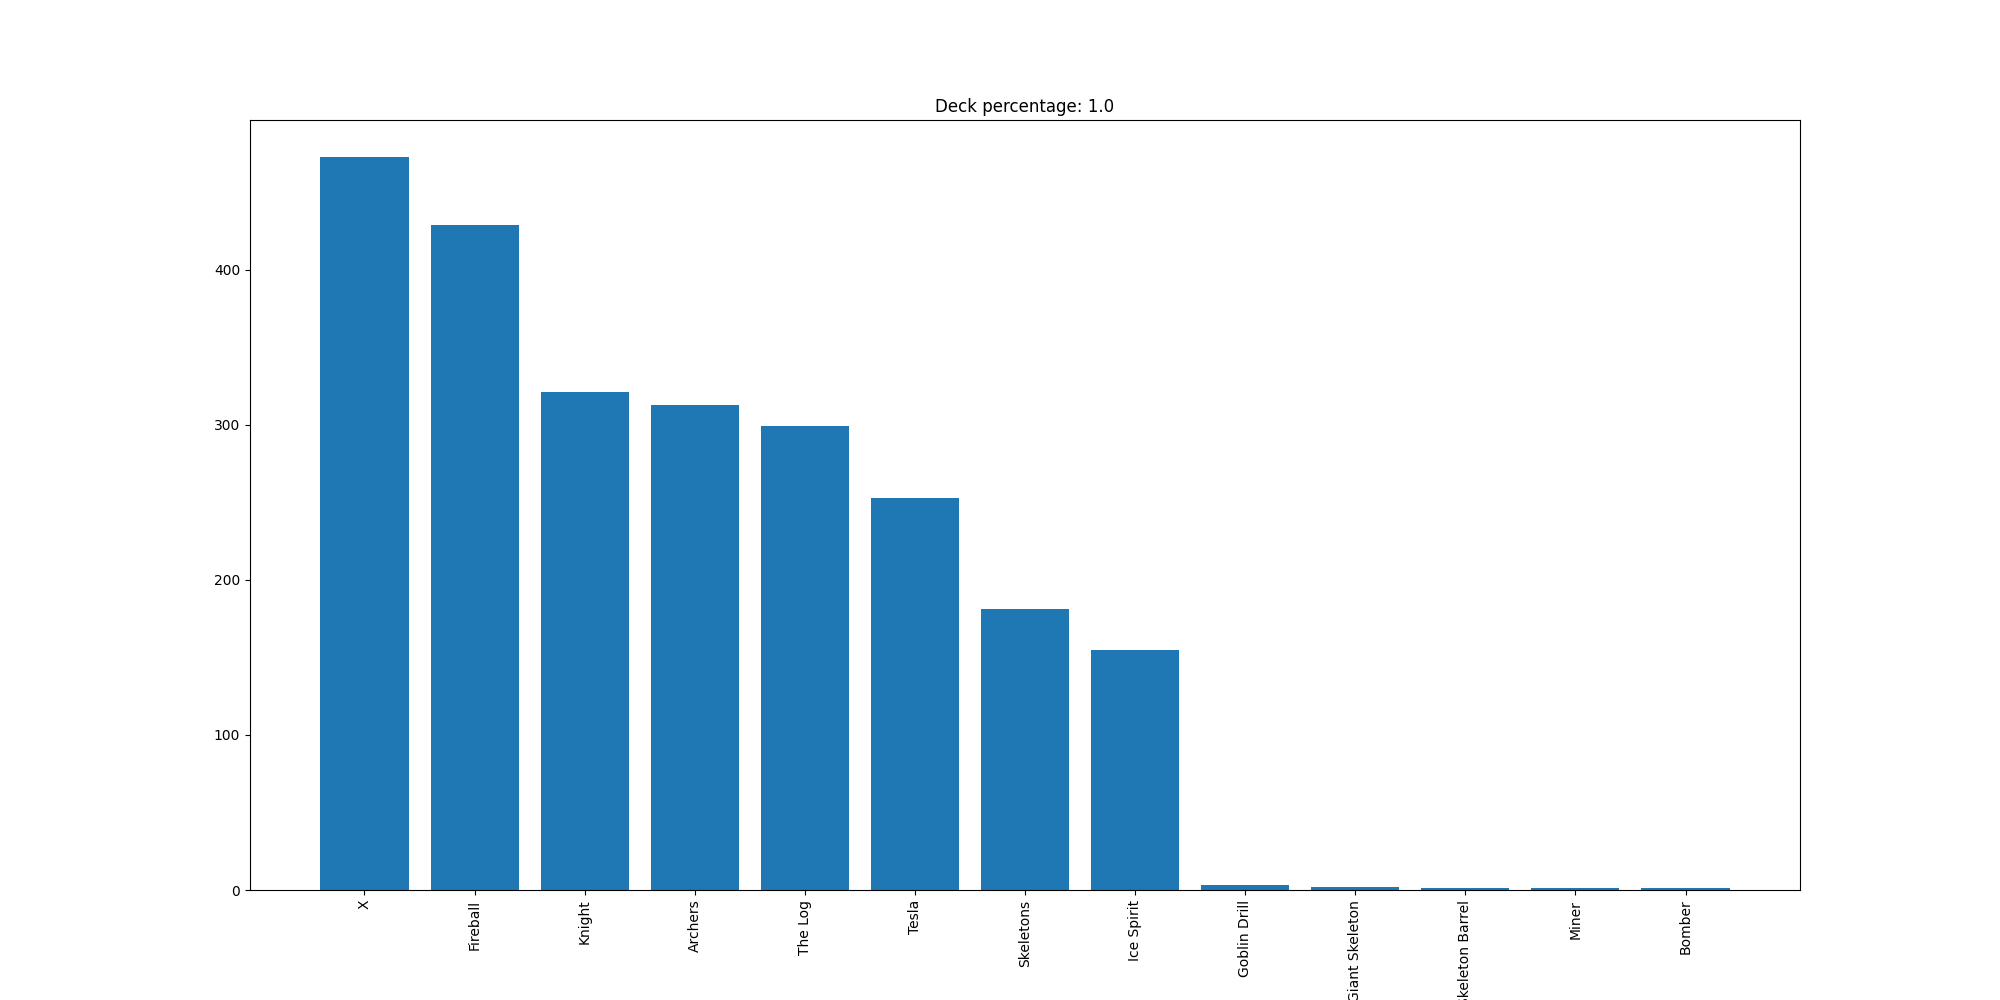

The table this chart was drawn from, first rows:
X, 473
Fireball, 429
Knight, 321
Archers, 313
The Log, 299
Tesla, 253
Skeletons, 181
Ice Spirit, 155
Goblin Drill, 3
Giant Skeleton, 2
Skeleton Barrel, 1
Miner, 1
Bomber, 1
